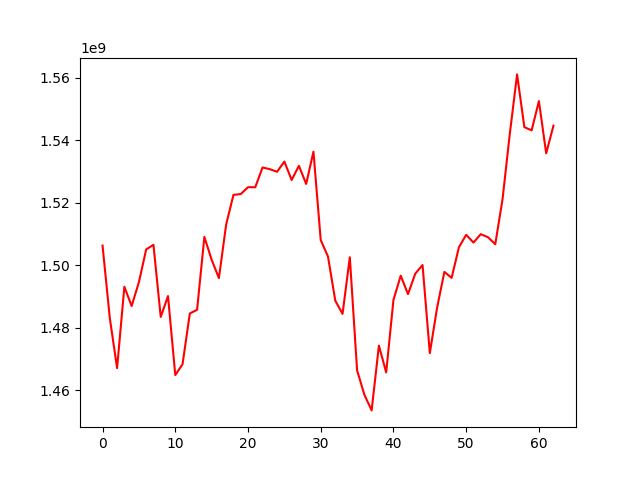

Data behind this chart, as committed beside it:
, 0
0, 1506314613
1, 1483046005
2, 1467067709
3, 1493122667
4, 1486963166
5, 1494593004
6, 1505093924
7, 1506552022
8, 1483474366
9, 1490150091
10, 1464854842
11, 1468331468
12, 1484563765
13, 1485763601
14, 1509092984
15, 1501780639
16, 1495889728
17, 1513099778
18, 1522550909
19, 1522804154
20, 1525003873
21, 1525002634
22, 1531324776
23, 1530770989
24, 1529950370
25, 1533219850
26, 1527312156
27, 1531850894
28, 1526054304
29, 1536377066
30, 1508091935
31, 1502793687
32, 1488678689
33, 1484437656
34, 1502582041
35, 1466371914
36, 1458554727
37, 1453536392
38, 1474290292
39, 1465689315
40, 1488917656
41, 1496677809
42, 1490766990
43, 1497328777
44, 1500084412
45, 1471873631
46, 1486412846
47, 1497895639
48, 1495980357
49, 1505771622
50, 1509771798
51, 1507269577
52, 1509968524
53, 1508986778
54, 1506749302
55, 1521171889
56, 1542129476
57, 1561126124
58, 1544232682
59, 1543205469
... 3 more rows
